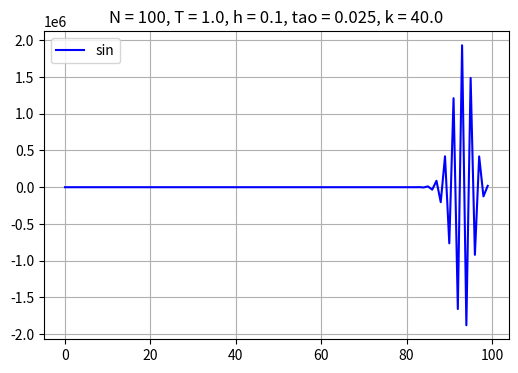

Write the Python code that produced this figure.
from abc import ABC, abstractmethod
import numpy as np
import math
from math import sin, pow

import matplotlib.pyplot as plt
from matplotlib.backends.backend_pdf import PdfPages

class Graphic():
    def __init__(self, data: str, xCoords: list, yCoords: list):
        self.data = data
        self.xCoords = xCoords
        self.yCoords = yCoords

class Function(ABC):
    @abstractmethod
    def value(x):
        pass

class Sinus(Function):
    def value(x):
        return sin(2 * math.pi * (x + 5) / 10) + 3

def drawGraphics(graphics):
    pdf_file = "graphs.pdf"
    with PdfPages(pdf_file) as pdf:
        for graphic in graphics:
            plt.figure(figsize=(6, 4))

            plt.plot(graphic.xCoords, graphic.yCoords, label='sin', color='blue')
            plt.title(graphic.data)
            plt.legend()
            plt.grid()
            pdf.savefig()
            plt.close()

def forwardDifference(tao, h, N, k):
    k = int(k)
    coords = np.zeros((N + 1, k))

    for j in range(N):
        coords[j][0] = Sinus.value(j * h)

    xcs, ycs = [], []

    for n in range (k - 1):
        for j in range (N):
            coords[j][n + 1] = (-1) * (tao / h) * (coords[j + 1][n] - coords[j][n]) + coords[j][n]

            if (n == k - 2):
                xcs.append(j)
                ycs.append(coords[j][n + 1])

    return xcs, ycs

def main():
    a, b = 0.0, 10.0
    N12 = [100, 1000]
    T12 = [1.0, 2.0]
    graphics = []

    for N_iter in range(1):
        N = N12[N_iter]

        for T_iter in range(1):
            T = T12[T_iter]
            h = (b - a) / float(N)
            
            for task_iter in range(1):

                multiplier = 0.0
                for kt in range(1):
                    multiplier += 0.25
                    tao = h * multiplier
                    k = T / tao

                    graphicData = f"N = {N}, T = {T}, h = {h}, tao = {tao}, k = {k}"
                    xcs, ycs = forwardDifference(tao, h, N, k)
                    graphic = Graphic(graphicData, xcs, ycs)
                    graphics.append(graphic)

    drawGraphics(graphics)

if __name__ == '__main__':
    main()
    
